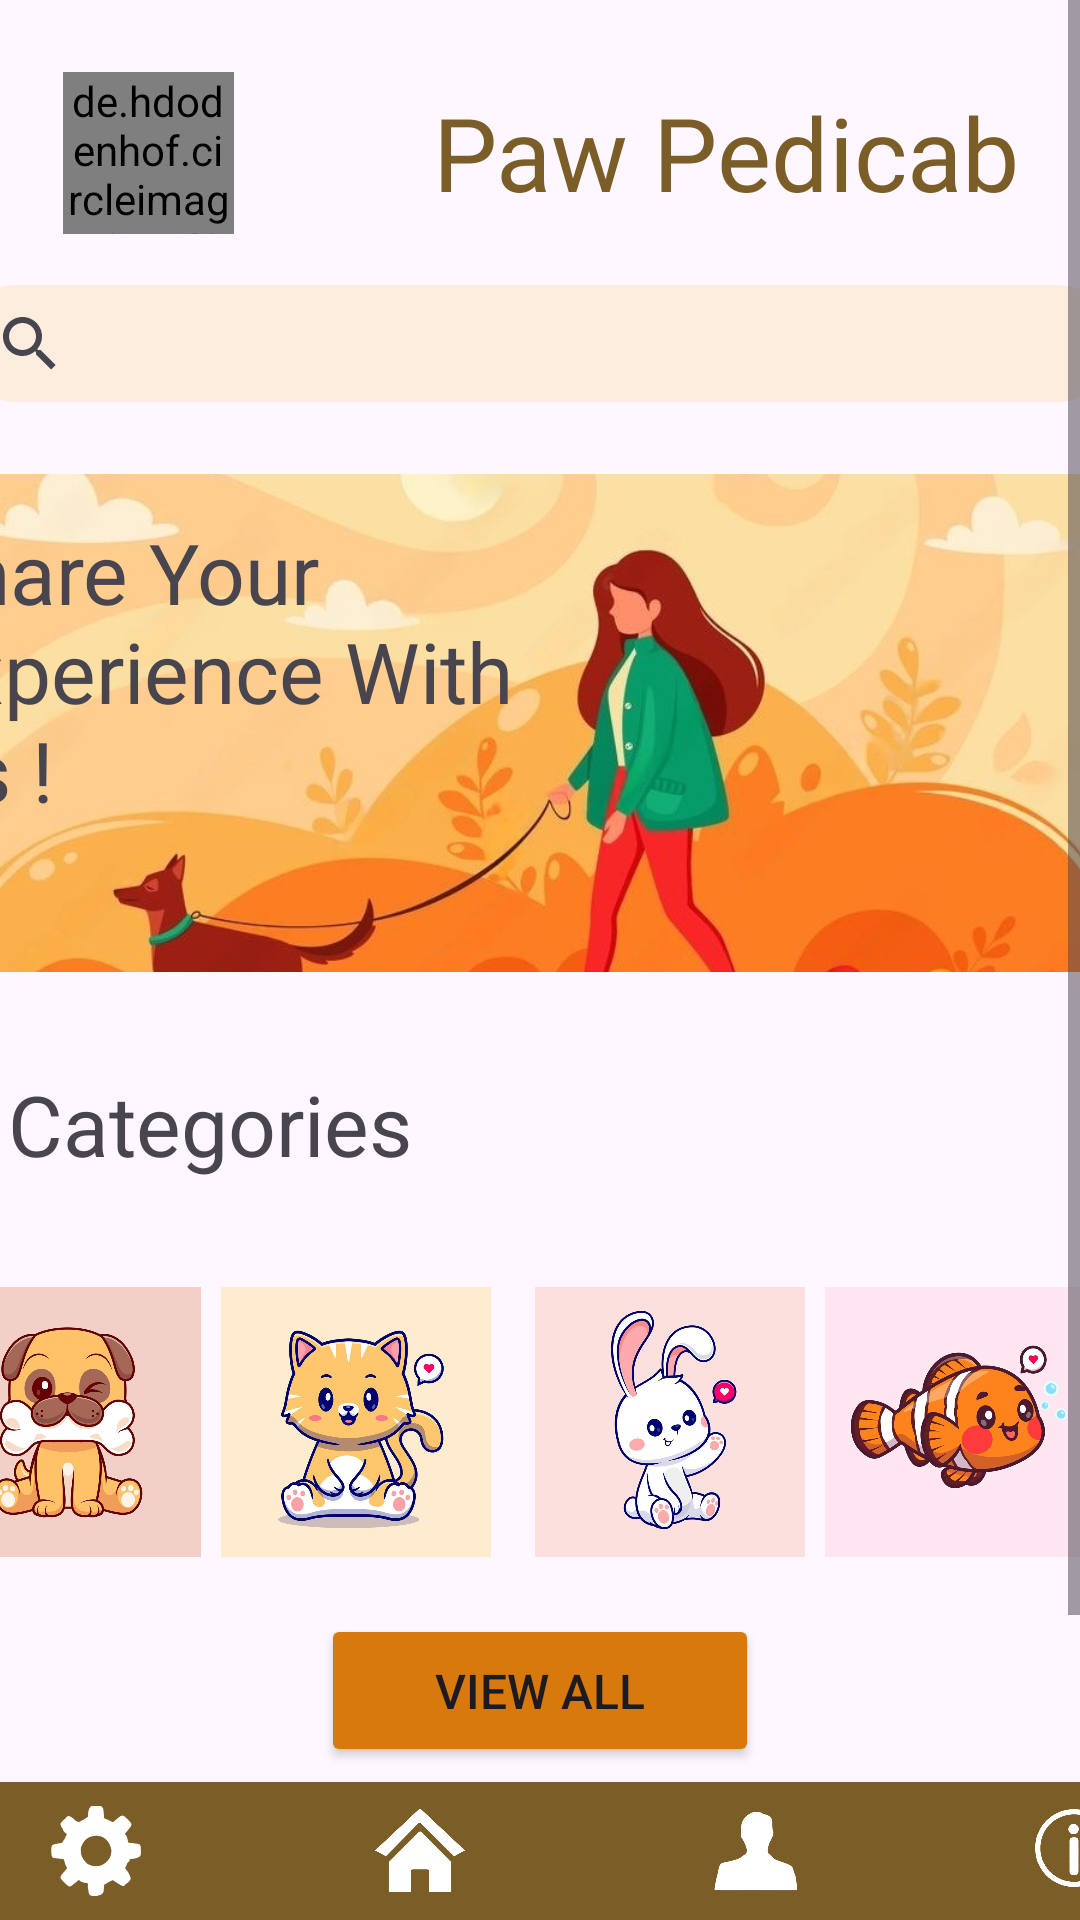

Layout XML and referenced resources for this Android screen:
<!-- AndroidManifest.xml: application theme Theme.PetInfo -->
<!-- res/layout/activity_home.xml -->
<?xml version="1.0" encoding="utf-8"?>
<RelativeLayout
    xmlns:android="http://schemas.android.com/apk/res/android"
    xmlns:app="http://schemas.android.com/apk/res-auto"
    xmlns:tools="http://schemas.android.com/tools"
    android:layout_width="match_parent"
    android:layout_height="match_parent"
    tools:context=".Home">

<ScrollView
    android:id="@+id/scrollView"
    android:layout_width="match_parent"
    android:layout_height="match_parent">

    <androidx.constraintlayout.widget.ConstraintLayout
        android:id="@+id/main"
        android:layout_width="match_parent"
        android:layout_height="wrap_content">

        

        <de.hdodenhof.circleimageview.CircleImageView
            android:id="@+id/userProfile"
            android:layout_width="57dp"
            android:layout_height="54dp"
            android:layout_marginLeft="20dp"
            android:layout_marginTop="24dp"
            android:layout_marginRight="90dp"
            android:src="@drawable/girl"
            app:flow_horizontalBias="0.496"
            app:layout_constraintEnd_toEndOf="parent"
            app:layout_constraintHorizontal_bias="0.005"
            app:layout_constraintStart_toStartOf="parent"
            app:layout_constraintTop_toTopOf="parent" />

        <TextView
            android:id="@+id/textName"
            android:layout_width="205dp"
            android:layout_height="43dp"
            android:layout_marginTop="28dp"
            android:fontFamily="@font/adlam_display"
            android:text="Paw Pedicab"
            android:textColor="#7B5D28 "
            android:textSize="34sp"
            app:layout_constraintEnd_toEndOf="parent"
            app:layout_constraintHorizontal_bias="0.86"
            app:layout_constraintStart_toEndOf="@+id/userProfile"
            app:layout_constraintTop_toTopOf="parent" />

        <SearchView
            android:id="@+id/searchView"
            android:layout_width="386dp"
            android:layout_height="39dp"
            android:layout_marginTop="24dp"
            android:background="@drawable/rounded_search_view"
            app:layout_constraintEnd_toEndOf="parent"
            app:layout_constraintHorizontal_bias="0.56"
            app:layout_constraintStart_toStartOf="parent"
            app:layout_constraintTop_toBottomOf="@+id/textName"></SearchView>

        <ImageView
            android:id="@+id/imageView"
            android:layout_width="387dp"
            android:layout_height="166dp"
            android:layout_marginTop="24dp"
            android:scaleType="centerCrop"
            app:layout_constraintEnd_toEndOf="parent"
            app:layout_constraintHorizontal_bias="0.541"
            app:layout_constraintStart_toStartOf="parent"
            app:layout_constraintTop_toBottomOf="@+id/searchView"
            app:srcCompat="@drawable/homebg" />

        <TextView
            android:id="@+id/textShareexperince"
            android:layout_width="225dp"
            android:layout_height="108dp"
            android:layout_marginEnd="164dp"
            android:layout_marginBottom="44dp"
            android:text="Share Your Experience With Us !"
            android:textSize="28sp"
            app:layout_constraintBottom_toBottomOf="@+id/imageView"
            app:layout_constraintEnd_toEndOf="parent" />

        <TextView
            android:id="@+id/textCategory"
            android:layout_width="347dp"
            android:layout_height="38dp"
            android:layout_marginTop="32dp"
            android:text="Categories"
            android:textSize="28sp"
            app:layout_constraintEnd_toEndOf="parent"
            app:layout_constraintHorizontal_bias="0.203"
            app:layout_constraintStart_toStartOf="parent"
            app:layout_constraintTop_toBottomOf="@+id/imageView" />

        <LinearLayout
            android:id="@+id/linearLayout"
            android:layout_width="388dp"
            android:layout_height="94dp"
            android:layout_marginLeft="30dp"
            android:layout_marginTop="428dp"
            android:layout_marginRight="30dp"
            android:orientation="horizontal"
            app:layout_constraintEnd_toEndOf="parent"
            app:layout_constraintHorizontal_bias="0.608"
            app:layout_constraintStart_toStartOf="parent"
            app:layout_constraintTop_toTopOf="parent">

            <ImageView
                android:id="@+id/imageDog"
                android:layout_width="90dp"
                android:layout_height="90dp"
                android:layout_marginTop="1dp"
                android:layout_marginRight="20px"
                android:scaleType="centerCrop"
                app:srcCompat="@drawable/dog" />

            <ImageView
                android:id="@+id/imageCat"
                android:layout_width="90dp"
                android:layout_height="90dp"
                android:layout_marginTop="1dp"
                android:layout_marginRight="20px"
                android:scaleType="centerCrop"
                app:srcCompat="@drawable/cat" />

            <View
                android:id="@+id/view2"
                android:layout_width="wrap_content"
                android:layout_height="wrap_content"
                android:layout_weight="1" />

            <ImageView
                android:id="@+id/imageRab"
                android:layout_width="90dp"
                android:layout_height="90dp"
                android:layout_marginTop="1dp"
                android:layout_marginRight="20px"
                android:scaleType="centerCrop"
                app:srcCompat="@drawable/rabbit" />

            <ImageView
                android:id="@+id/imageFish"
                android:layout_width="90dp"
                android:layout_height="90dp"
                android:layout_marginTop="1dp"
                android:scaleType="centerCrop"
                app:srcCompat="@drawable/fish" />
        </LinearLayout>

        <Button
            android:id="@+id/viewCategory"
            android:layout_width="146dp"
            android:layout_height="51dp"
            android:layout_marginTop="16dp"
            android:backgroundTint="#D8790D"
            android:text="View All"
            android:textSize="16sp"
            app:layout_constraintEnd_toEndOf="parent"
            app:layout_constraintStart_toStartOf="parent"
            app:layout_constraintTop_toBottomOf="@+id/linearLayout" />

        <FrameLayout
            android:id="@+id/frameLayout"
            android:layout_width="392dp"
            android:layout_height="70dp"
            android:layout_marginTop="20dp"
            android:background="#FCEDDE"
            app:layout_constraintEnd_toEndOf="parent"
            app:layout_constraintHorizontal_bias="0.352"
            app:layout_constraintStart_toStartOf="parent"
            app:layout_constraintTop_toBottomOf="@+id/viewCategory">

            <ImageView
                android:id="@+id/imageView3"
                android:layout_width="47dp"
                android:layout_height="54dp"
                android:layout_marginLeft="30dp"
                android:layout_marginTop="15dp"
                app:srcCompat="@drawable/heart" />

            <TextView
                android:id="@+id/txt_caretips"
                android:layout_width="155dp"
                android:layout_height="44dp"
                android:layout_marginLeft="120dp"
                android:layout_marginTop="20dp"
                android:text="Care Tips"
                android:textSize="24sp" />
        </FrameLayout>

        <FrameLayout
            android:id="@+id/frameLayout2"
            android:layout_width="392dp"
            android:layout_height="70dp"
            android:layout_marginTop="12dp"
            android:background="#FFDEBD"
            app:layout_constraintEnd_toEndOf="parent"
            app:layout_constraintHorizontal_bias="0.555"
            app:layout_constraintStart_toStartOf="parent"
            app:layout_constraintTop_toBottomOf="@+id/frameLayout">

            <ImageView
                android:id="@+id/imageView4"
                android:layout_width="86dp"
                android:layout_height="58dp"
                android:layout_marginTop="12dp"
                app:srcCompat="@drawable/faq" />

            <TextView
                android:id="@+id/txt_faq"
                android:layout_width="155dp"
                android:layout_height="44dp"
                android:layout_marginLeft="120dp"
                android:layout_marginTop="20dp"
                android:text="FAQ"
                android:textSize="24sp" />
        </FrameLayout>

    </androidx.constraintlayout.widget.ConstraintLayout>

</ScrollView>
    
    <include
        android:id="@+id/bottom_nav_bar"
        layout="@layout/bottom_bar"
        android:layout_width="match_parent"
        android:layout_height="wrap_content"
        android:layout_alignParentBottom="true" />
</RelativeLayout>
<!-- res/layout/bottom_bar.xml (included above) -->
<?xml version="1.0" encoding="utf-8"?>
<RelativeLayout xmlns:android="http://schemas.android.com/apk/res/android"
    android:layout_width="match_parent"
    android:layout_height="wrap_content"
    android:background="#7B5D28"
    android:layout_marginTop="20dp"
    android:id="@+id/main"
    android:layout_alignParentBottom="true">


    <ImageView
        android:id="@+id/setting_icon"
        android:layout_width="40dp"
        android:layout_height="30dp"
        android:layout_alignParentStart="true"
        android:layout_alignParentTop="true"
        android:layout_marginStart="12dp"
        android:layout_marginLeft="12dp"
        android:layout_marginTop="8dp"
        android:layout_marginEnd="8dp"
        android:layout_marginRight="8dp"
        android:layout_marginBottom="8dp"
        android:contentDescription="Home Icon"
        android:src="@drawable/setting_white_icon" />


    <ImageView
        android:id="@+id/home_icon"
        android:layout_width="40dp"
        android:layout_height="30dp"
        android:layout_alignParentStart="true"
        android:layout_alignParentTop="true"
        android:layout_marginStart="120dp"
        android:layout_marginTop="8dp"
        android:layout_marginEnd="84dp"
        android:layout_toEndOf="@id/setting_icon"
        android:contentDescription="Settings Icon"
        android:src="@drawable/home_white_icon" />


    <ImageView
        android:id="@+id/profile_icon"
        android:layout_width="40dp"
        android:layout_height="30dp"
        android:layout_alignParentStart="true"
        android:layout_alignParentTop="true"
        android:layout_marginStart="232dp"
        android:layout_marginTop="8dp"
        android:layout_marginEnd="84dp"
        android:layout_toEndOf="@id/home_icon"
        android:contentDescription="Settings Icon"
        android:src="@drawable/profile_white_icon" />

    <ImageView
        android:id="@+id/help_icon"
        android:layout_width="40dp"
        android:layout_height="30dp"
        android:layout_alignParentStart="true"
        android:layout_alignParentTop="true"
        android:layout_marginStart="338dp"
        android:layout_marginTop="7dp"
        android:layout_marginEnd="84dp"
        android:layout_toEndOf="@id/profile_icon"
        android:contentDescription="Settings Icon"
        android:src="@drawable/help_white_icon" />

</RelativeLayout>
<!-- resources referenced by this layout -->
<resources>
  <!-- drawable cat: jpg bitmap (drawable, 71211 bytes) -->
  <!-- drawable dog: jpg bitmap (drawable, 59096 bytes) -->
  <!-- drawable fish: jpg bitmap (drawable, 53534 bytes) -->
  <!-- drawable heart: png bitmap (drawable, 25887 bytes) -->
  <!-- drawable help_white_icon: png bitmap (drawable, 39937 bytes) -->
  <!-- drawable home_white_icon: png bitmap (drawable, 9091 bytes) -->
  <!-- drawable homebg: jpeg bitmap (drawable, 59522 bytes) -->
  <!-- drawable profile_white_icon: png bitmap (drawable, 23681 bytes) -->
  <!-- drawable rabbit: jpg bitmap (drawable, 56422 bytes) -->
  <!-- drawable rounded_search_view (drawable) -->
  <?xml version="1.0" encoding="utf-8"?>
  <shape xmlns:android="http://schemas.android.com/apk/res/android"
      android:shape="rectangle">
      <corners android:radius="27dp" /> 
      <solid android:color="#FCEDDE" /> 
  </shape>
  <!-- drawable setting_white_icon: png bitmap (drawable, 16307 bytes) -->
  <style name="Theme.PetInfo" parent="Base.Theme.PetInfo" />
  <style name="Base.Theme.PetInfo" parent="Theme.Material3.DayNight.NoActionBar">
          
          
      </style>
</resources>
